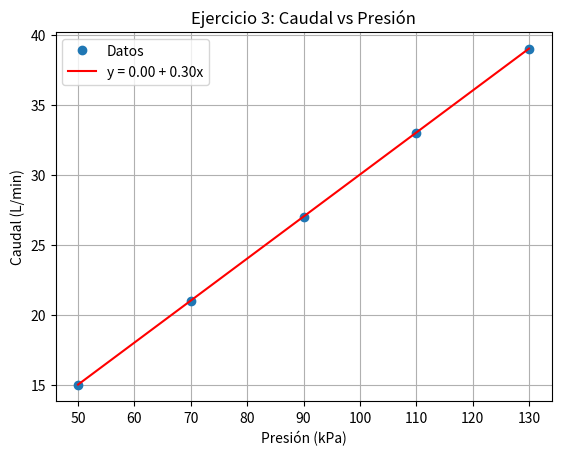

Reproduce this figure in Python.
import numpy as np
import matplotlib.pyplot as plt

# Datos
x = np.array([50, 70, 90, 110, 130])  # Presión (kPa)
y = np.array([15, 21, 27, 33, 39])    # Caudal (L/min)

# Cálculos
n = len(x)
sum_x = np.sum(x)
sum_y = np.sum(y)
sum_xy = np.sum(x * y)
sum_x2 = np.sum(x**2)

b = (n * sum_xy - sum_x * sum_y) / (n * sum_x2 - sum_x**2)
a = (sum_y - b * sum_x) / n
y_pred = a + b * x

# Predicción a 100 kPa
y_est_100 = a + b * 100

# Coeficiente R²
r2 = 1 - np.sum((y - y_pred)**2) / np.sum((y - np.mean(y))**2)

print("Ejercicio 3 - Caudal en Tuberías")
print(f"a (intercepto): {a:.4f}")
print(f"b (pendiente): {b:.4f}")
print(f"Caudal estimado a 100 kPa: {y_est_100:.2f} L/min")
print(f"R²: {r2:.4f}")

# Gráfica
plt.figure()
plt.plot(x, y, 'o', label='Datos')
plt.plot(x, y_pred, '-', color='red', label=f'y = {a:.2f} + {b:.2f}x')
plt.title('Ejercicio 3: Caudal vs Presión')
plt.xlabel('Presión (kPa)')
plt.ylabel('Caudal (L/min)')
plt.legend()
plt.grid()
plt.savefig('ej3_caudal.png', dpi=300)
plt.show()
